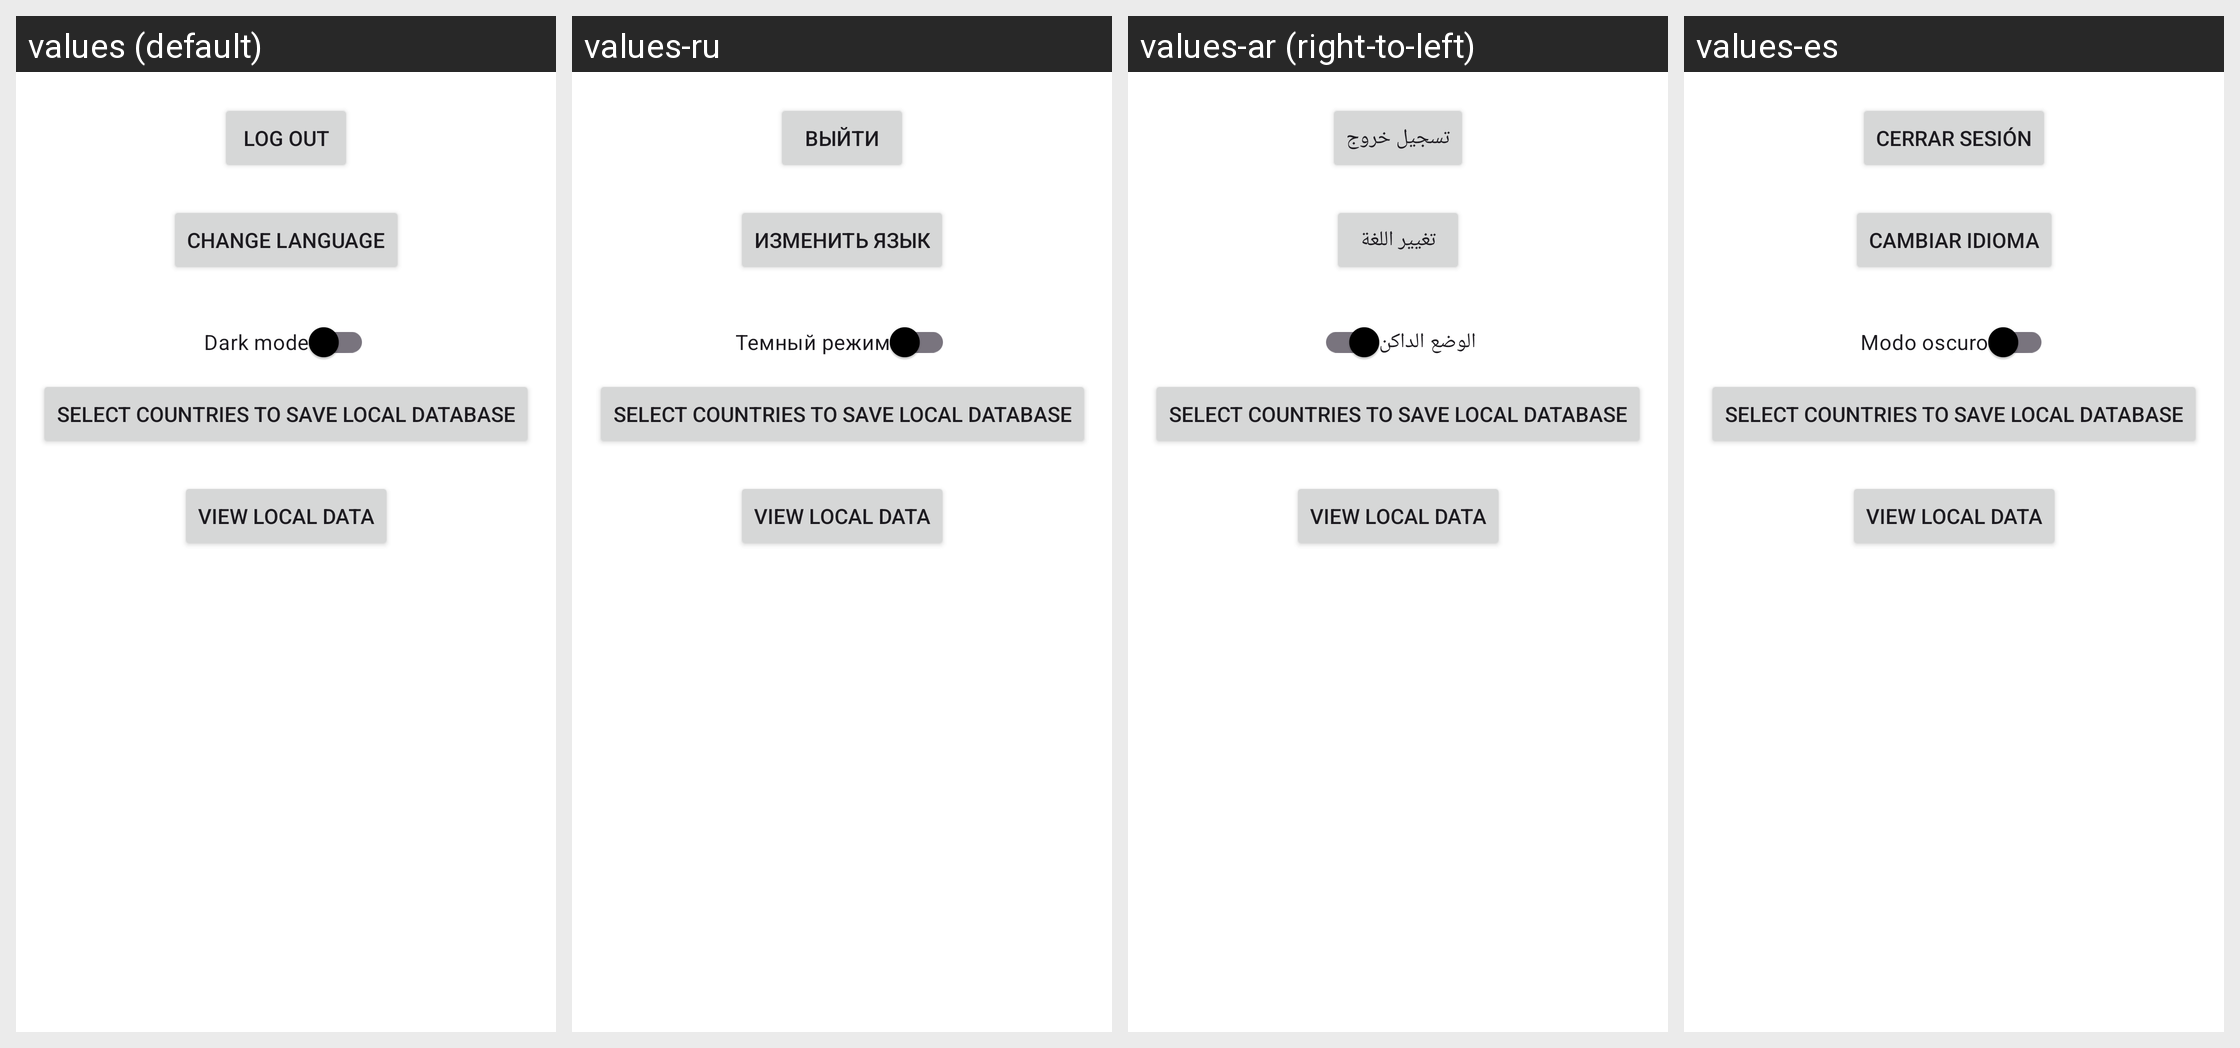

This grid shows one Android layout under several languages. Give, for every string resource on the screen, its name, the default text and each shown locale's text.
Android screen res/layout/fragment_settings.xml rendered under 4 locales, left to right: values (default), values-ru, values-ar (right-to-left), values-es. Device: Nexus 5 (rendered at 1080×1920; each locale shown at half size, 540×960, under a caption strip naming it); theme Theme.EconVis.
Other locales in the repository, not shown: values-az, values-bn, values-hi, values-pt, values-ur, values-zh.
Strings drawn on this screen, with the default value and each locale's value (text and hints the layout hard-codes, and strings that could not be matched under every locale, appear in the picture but are not listed):

log_out
  values: Log Out
  values-ru: Выйти
  values-ar: تسجيل خروج
  values-es: Cerrar sesión

change_language
  values: Change Language
  values-ru: Изменить язык
  values-ar: تغيير اللغة
  values-es: Cambiar idioma

dark_mode
  values: Dark mode
  values-ru: Темный режим
  values-ar: الوضع الداكن
  values-es: Modo oscuro

select_countries_to_save_local_database
  values: Select countries to save local database
  values-ru: Select countries to save local database  [not translated; the default value is used]
  values-ar: Select countries to save local database  [not translated; the default value is used]
  values-es: Select countries to save local database  [not translated; the default value is used]

view_local_data
  values: View Local Data
  values-ru: View Local Data  [not translated; the default value is used]
  values-ar: View Local Data  [not translated; the default value is used]
  values-es: View Local Data  [not translated; the default value is used]
